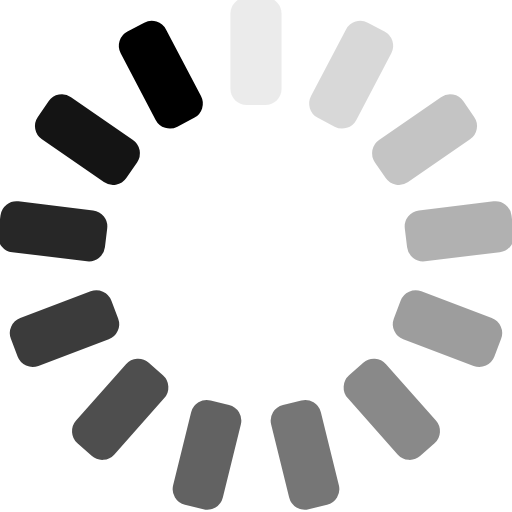
t = 0.00 s
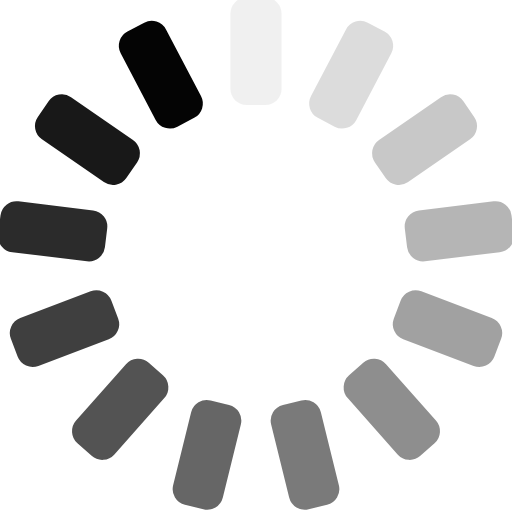
t = 1.67 s
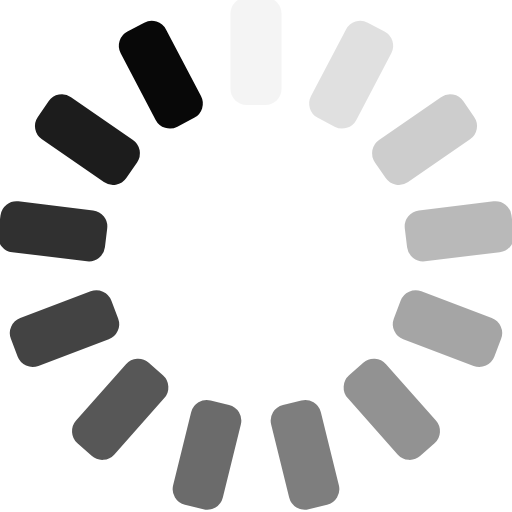
t = 3.33 s
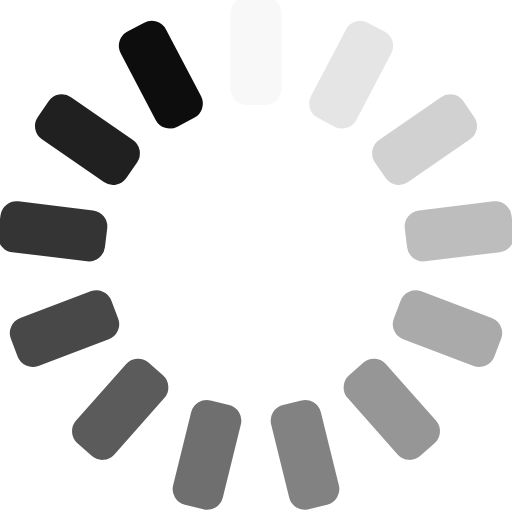
t = 5.00 s
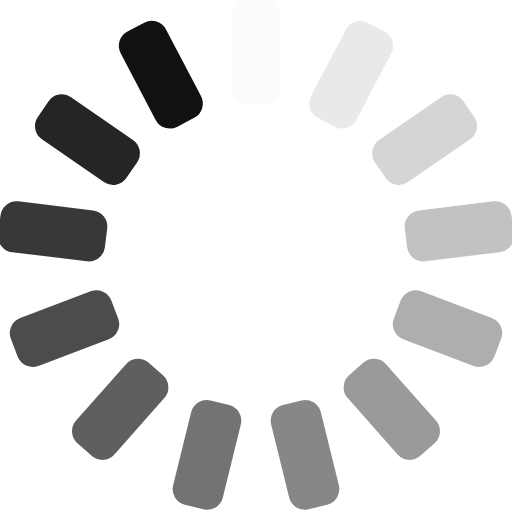
t = 6.67 s
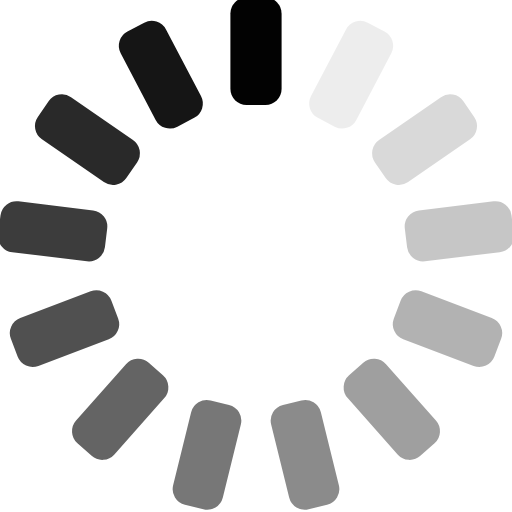
t = 8.33 s

The animated SVG that drew these frames (rendered in a browser with its animation timeline set to each time). Animation: 13 SMIL elements (animate=13); frames cover the first 8.33 s, repeats indefinitely.

<svg xmlns="http://www.w3.org/2000/svg" xmlns:xlink="http://www.w3.org/1999/xlink" style="margin:auto;display:block;" width="21px" height="21px" viewBox="0 0 100 100" preserveAspectRatio="xMidYMid">
<g transform="rotate(0 50 50)">
  <rect x="45" y="-0.5" rx="3.15" ry="3.15" width="10" height="21" fill="#000000">
    <animate attributeName="opacity" values="1;0" keyTimes="0;1" dur="100s" begin="-92.3076923076923s" repeatCount="indefinite"></animate>
  </rect>
</g><g transform="rotate(27.692307692307693 50 50)">
  <rect x="45" y="-0.5" rx="3.15" ry="3.15" width="10" height="21" fill="#000000">
    <animate attributeName="opacity" values="1;0" keyTimes="0;1" dur="100s" begin="-84.61538461538461s" repeatCount="indefinite"></animate>
  </rect>
</g><g transform="rotate(55.38461538461539 50 50)">
  <rect x="45" y="-0.5" rx="3.15" ry="3.15" width="10" height="21" fill="#000000">
    <animate attributeName="opacity" values="1;0" keyTimes="0;1" dur="100s" begin="-76.92307692307692s" repeatCount="indefinite"></animate>
  </rect>
</g><g transform="rotate(83.07692307692308 50 50)">
  <rect x="45" y="-0.5" rx="3.15" ry="3.15" width="10" height="21" fill="#000000">
    <animate attributeName="opacity" values="1;0" keyTimes="0;1" dur="100s" begin="-69.23076923076923s" repeatCount="indefinite"></animate>
  </rect>
</g><g transform="rotate(110.76923076923077 50 50)">
  <rect x="45" y="-0.5" rx="3.15" ry="3.15" width="10" height="21" fill="#000000">
    <animate attributeName="opacity" values="1;0" keyTimes="0;1" dur="100s" begin="-61.53846153846153s" repeatCount="indefinite"></animate>
  </rect>
</g><g transform="rotate(138.46153846153845 50 50)">
  <rect x="45" y="-0.5" rx="3.15" ry="3.15" width="10" height="21" fill="#000000">
    <animate attributeName="opacity" values="1;0" keyTimes="0;1" dur="100s" begin="-53.84615384615385s" repeatCount="indefinite"></animate>
  </rect>
</g><g transform="rotate(166.15384615384616 50 50)">
  <rect x="45" y="-0.5" rx="3.15" ry="3.15" width="10" height="21" fill="#000000">
    <animate attributeName="opacity" values="1;0" keyTimes="0;1" dur="100s" begin="-46.15384615384615s" repeatCount="indefinite"></animate>
  </rect>
</g><g transform="rotate(193.84615384615384 50 50)">
  <rect x="45" y="-0.5" rx="3.15" ry="3.15" width="10" height="21" fill="#000000">
    <animate attributeName="opacity" values="1;0" keyTimes="0;1" dur="100s" begin="-38.46153846153846s" repeatCount="indefinite"></animate>
  </rect>
</g><g transform="rotate(221.53846153846155 50 50)">
  <rect x="45" y="-0.5" rx="3.15" ry="3.15" width="10" height="21" fill="#000000">
    <animate attributeName="opacity" values="1;0" keyTimes="0;1" dur="100s" begin="-30.769230769230766s" repeatCount="indefinite"></animate>
  </rect>
</g><g transform="rotate(249.23076923076923 50 50)">
  <rect x="45" y="-0.5" rx="3.15" ry="3.15" width="10" height="21" fill="#000000">
    <animate attributeName="opacity" values="1;0" keyTimes="0;1" dur="100s" begin="-23.076923076923077s" repeatCount="indefinite"></animate>
  </rect>
</g><g transform="rotate(276.9230769230769 50 50)">
  <rect x="45" y="-0.5" rx="3.15" ry="3.15" width="10" height="21" fill="#000000">
    <animate attributeName="opacity" values="1;0" keyTimes="0;1" dur="100s" begin="-15.384615384615383s" repeatCount="indefinite"></animate>
  </rect>
</g><g transform="rotate(304.61538461538464 50 50)">
  <rect x="45" y="-0.5" rx="3.15" ry="3.15" width="10" height="21" fill="#000000">
    <animate attributeName="opacity" values="1;0" keyTimes="0;1" dur="100s" begin="-7.692307692307692s" repeatCount="indefinite"></animate>
  </rect>
</g><g transform="rotate(332.3076923076923 50 50)">
  <rect x="45" y="-0.5" rx="3.15" ry="3.15" width="10" height="21" fill="#000000">
    <animate attributeName="opacity" values="1;0" keyTimes="0;1" dur="100s" begin="0s" repeatCount="indefinite"></animate>
  </rect>
</g>
</svg>